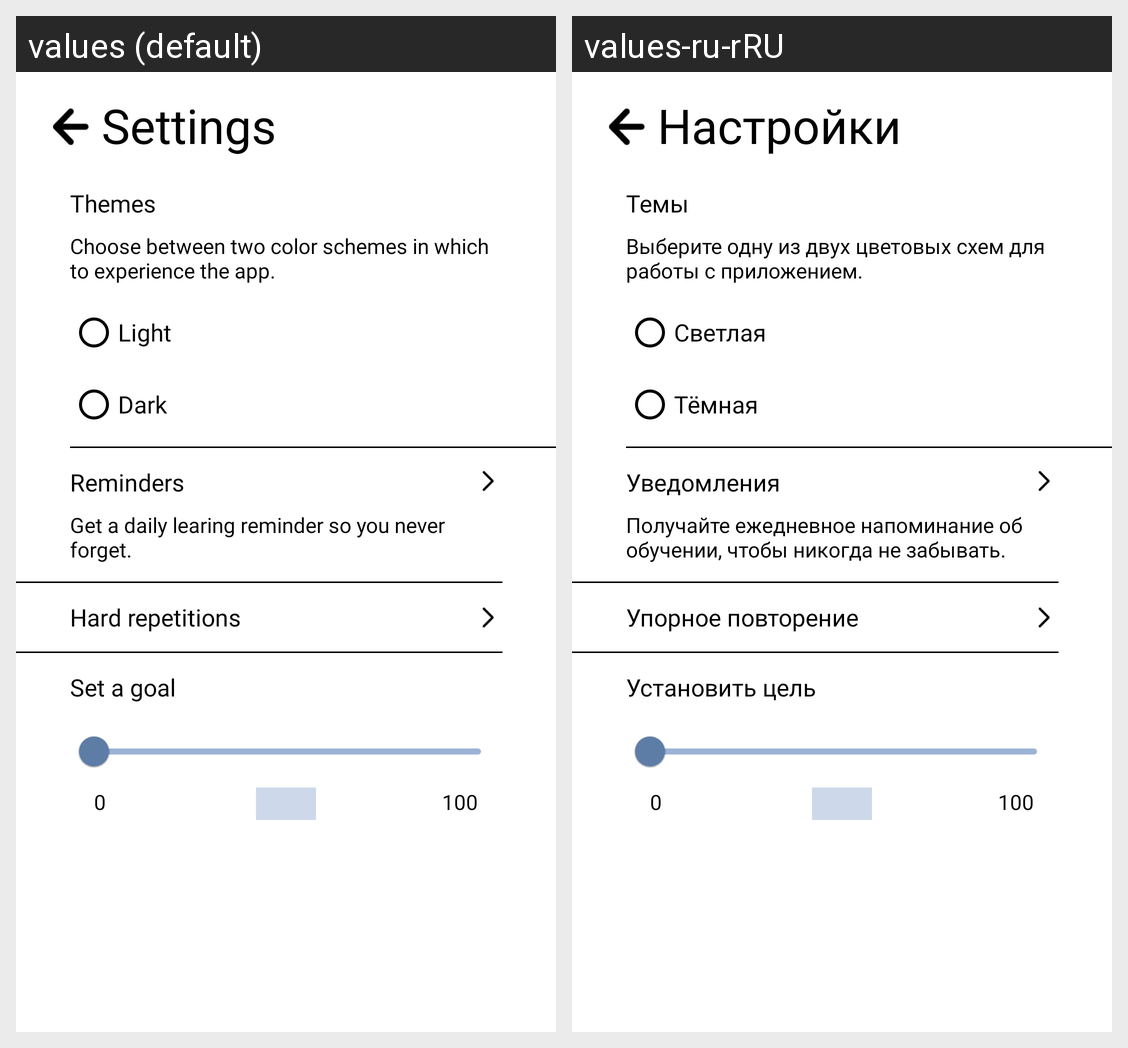

Locale-by-locale string values for the Android screen shown in this grid:
Android screen res/layout/fragment_setting.xml rendered under 2 locales, left to right: values (default), values-ru-rRU. Device: Nexus 5 (rendered at 1080×1920; each locale shown at half size, 540×960, under a caption strip naming it); theme Theme.XCards.
Strings drawn on this screen, with the default value and each locale's value (text and hints the layout hard-codes, and strings that could not be matched under every locale, appear in the picture but are not listed):

settings
  values: Settings
  values-ru-rRU: Настройки

themes
  values: Themes
  values-ru-rRU: Темы

theme_explanation
  values: Choose between two color schemes in which to experience the app.
  values-ru-rRU: Выберите одну из двух цветовых схем для работы с приложением.

light
  values: Light
  values-ru-rRU: Светлая

dark
  values: Dark
  values-ru-rRU: Тёмная

reminders
  values: Reminders
  values-ru-rRU: Уведомления

reminder_explanation
  values: Get a daily learing reminder so you never forget.
  values-ru-rRU: Получайте ежедневное напоминание об обучении, чтобы никогда не забывать.

hard_repetitions
  values: Hard repetitions
  values-ru-rRU: Упорное повторение

set_goal
  values: Set a goal
  values-ru-rRU: Установить цель
